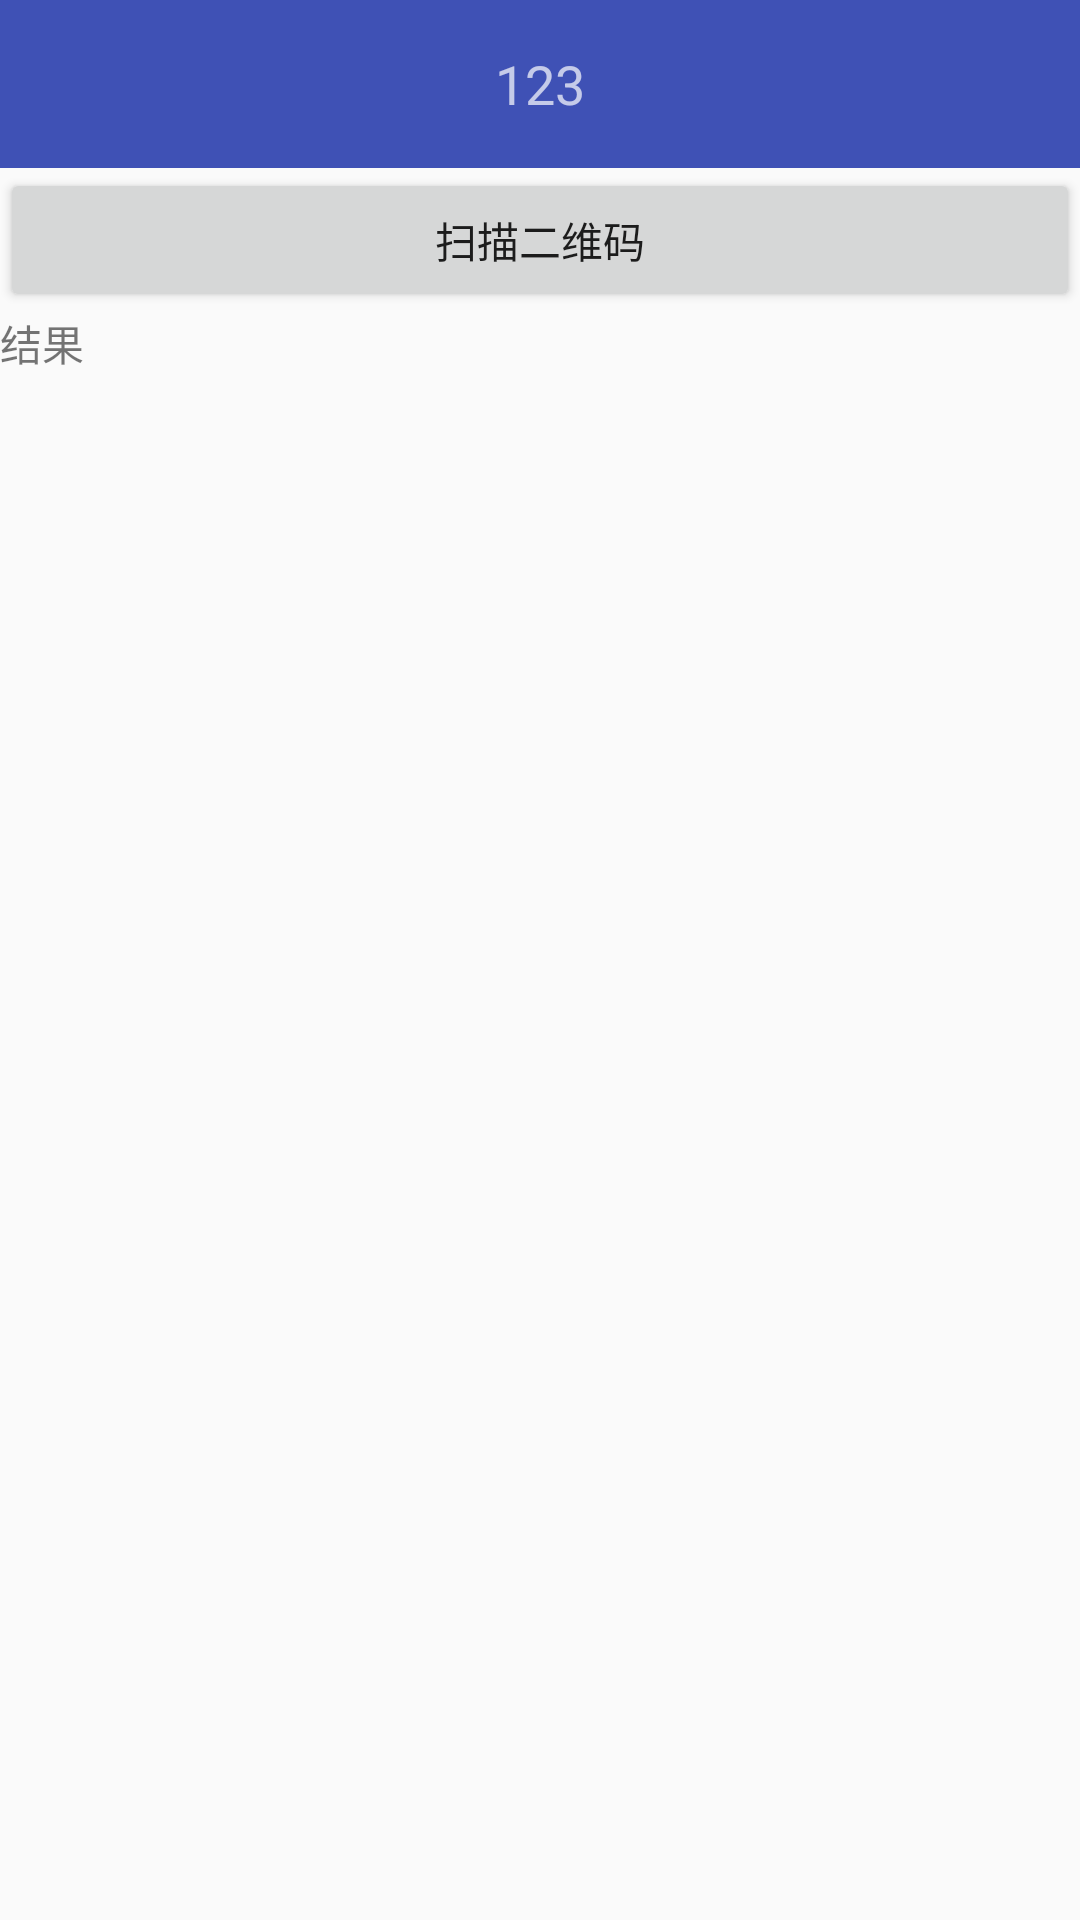

Android layout source for this screen:
<!-- AndroidManifest.xml: activity theme AppTheme.NoActionBar -->
<!-- res/layout/capture_main.xml -->
<?xml version="1.0" encoding="utf-8"?>
<RelativeLayout
    xmlns:android="http://schemas.android.com/apk/res/android"
    android:layout_width="match_parent"
    android:layout_height="match_parent">

    <include
        layout="@layout/include_toolbar"/>

    <Button
        android:id="@+id/bt_send"
        android:layout_below="@+id/toolbar"
        android:layout_width="match_parent"
        android:layout_height="wrap_content"
        android:text="扫描二维码"
        />

    <TextView
        android:id="@+id/tv_message"
        android:layout_below="@+id/bt_send"
        android:layout_width="match_parent"
        android:layout_height="wrap_content"
        android:text="结果"/>


</RelativeLayout>
<!-- res/layout/include_toolbar.xml (included above) -->
<?xml version="1.0" encoding="utf-8"?>
<android.support.v7.widget.Toolbar
    xmlns:android="http://schemas.android.com/apk/res/android"
    xmlns:tools="http://schemas.android.com/tools"
    android:id="@+id/toolbar"
    android:layout_width="match_parent"
    android:layout_height="?attr/actionBarSize"
    android:fitsSystemWindows="?attr/fits_windows"
    android:background="?attr/colorPrimary"
    tools:theme="@style/AppTheme.ActionBar"
    tools:popupTheme="@style/ThemeOverlay.AppCompat.Light">

    <TextView
        android:id="@+id/toolbar_title"
        android:layout_width="wrap_content"
        android:layout_height="wrap_content"
        android:layout_gravity="center"
        android:singleLine="true"
        android:textSize="18sp"
        android:paddingBottom="10dp"
        android:paddingTop="10dp"
        android:text="123"

        />

</android.support.v7.widget.Toolbar>
<!-- resources referenced by this layout -->
<resources>
  <style name="AppTheme.ActionBar" parent="ThemeOverlay.AppCompat.Dark.ActionBar">
          <item name="android:actionMenuTextColor">?attr/title_color</item>
      </style>
  <style name="AppTheme.NoActionBar">
          <item name="windowActionBar">false</item>
          <item name="windowNoTitle">true</item>
      </style>
</resources>
